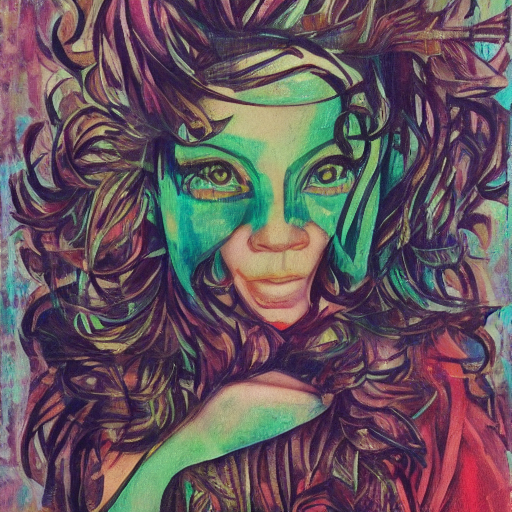
Generation parameters embedded in this image by AUTOMATIC1111 Stable Diffusion web UI or a fork of it (Forge, ...) (PNG 'parameters' text chunk):
babe
Steps: 20, Sampler: DDIM, CFG scale: 7, Seed: 2194846325, Size: 512x512, Model hash: 81761151, Batch size: 8, Batch pos: 6